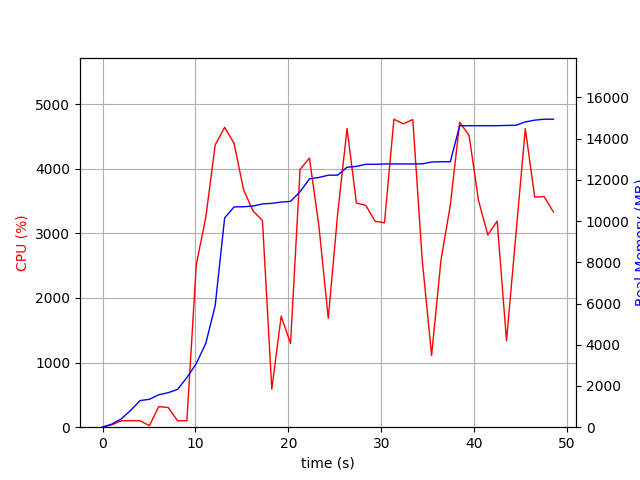

Values plotted in this chart, from the file beside it:
elapsed_time, nproc, cpu, mem_real, mem_virtual
5.8650970458984375e-05, 1, 0.0, 9.016, 3187
1.008, 1, 38.7, 151, 843
2.018, 1, 100.0, 403.5, 1643
3.026, 1, 101.1, 817.5, 1689
4.035, 1, 99.1, 1289, 2585
5.044, 2, 23.8, 1355, 5832
6.053, 1, 318.2, 1573, 6146
7.064, 1, 304.8, 1673, 6146
8.073, 1, 100.1, 1831, 6146
9.081, 1, 100.1, 2407, 7314
10.09, 1, 2513, 3085, 7420
11.12, 1, 3252, 4071, 10236
12.13, 1, 4369, 5899, 12666
13.15, 1, 4642, 10156, 15845
14.16, 1, 4394, 10686, 15983
15.19, 1, 3674, 10696, 15983
16.21, 1, 3345, 10730, 15983
17.22, 1, 3200, 10834, 15983
18.22, 1, 588.1, 10861, 16095
19.23, 1, 1718, 10922, 16095
20.24, 1, 1295, 10956, 16095
21.26, 1, 3991, 11426, 16729
22.28, 1, 4164, 12050, 17461
23.29, 1, 3116, 12117, 17461
24.3, 1, 1685, 12226, 17461
25.31, 1, 3295, 12230, 17461
26.32, 1, 4624, 12612, 17799
27.33, 1, 3469, 12654, 17799
28.34, 1, 3434, 12756, 17799
29.35, 1, 3187, 12756, 17799
30.36, 1, 3163, 12772, 17799
31.37, 1, 4767, 12772, 17799
32.39, 1, 4696, 12772, 17799
33.4, 1, 4763, 12772, 17799
34.42, 1, 2587, 12776, 17799
35.43, 1, 1109, 12865, 17927
36.43, 1, 2584, 12879, 17927
37.44, 1, 3433, 12879, 17927
38.45, 1, 4720, 14627, 20521
39.46, 1, 4517, 14627, 20521
40.47, 1, 3515, 14627, 20521
41.48, 1, 2976, 14627, 20521
42.49, 1, 3190, 14627, 20521
43.49, 1, 1338, 14642, 20521
44.5, 1, 2979, 14648, 20521
45.52, 1, 4621, 14811, 20715
46.53, 1, 3562, 14897, 20715
47.54, 1, 3570, 14943, 20715
48.55, 1, 3330, 14943, 20715
